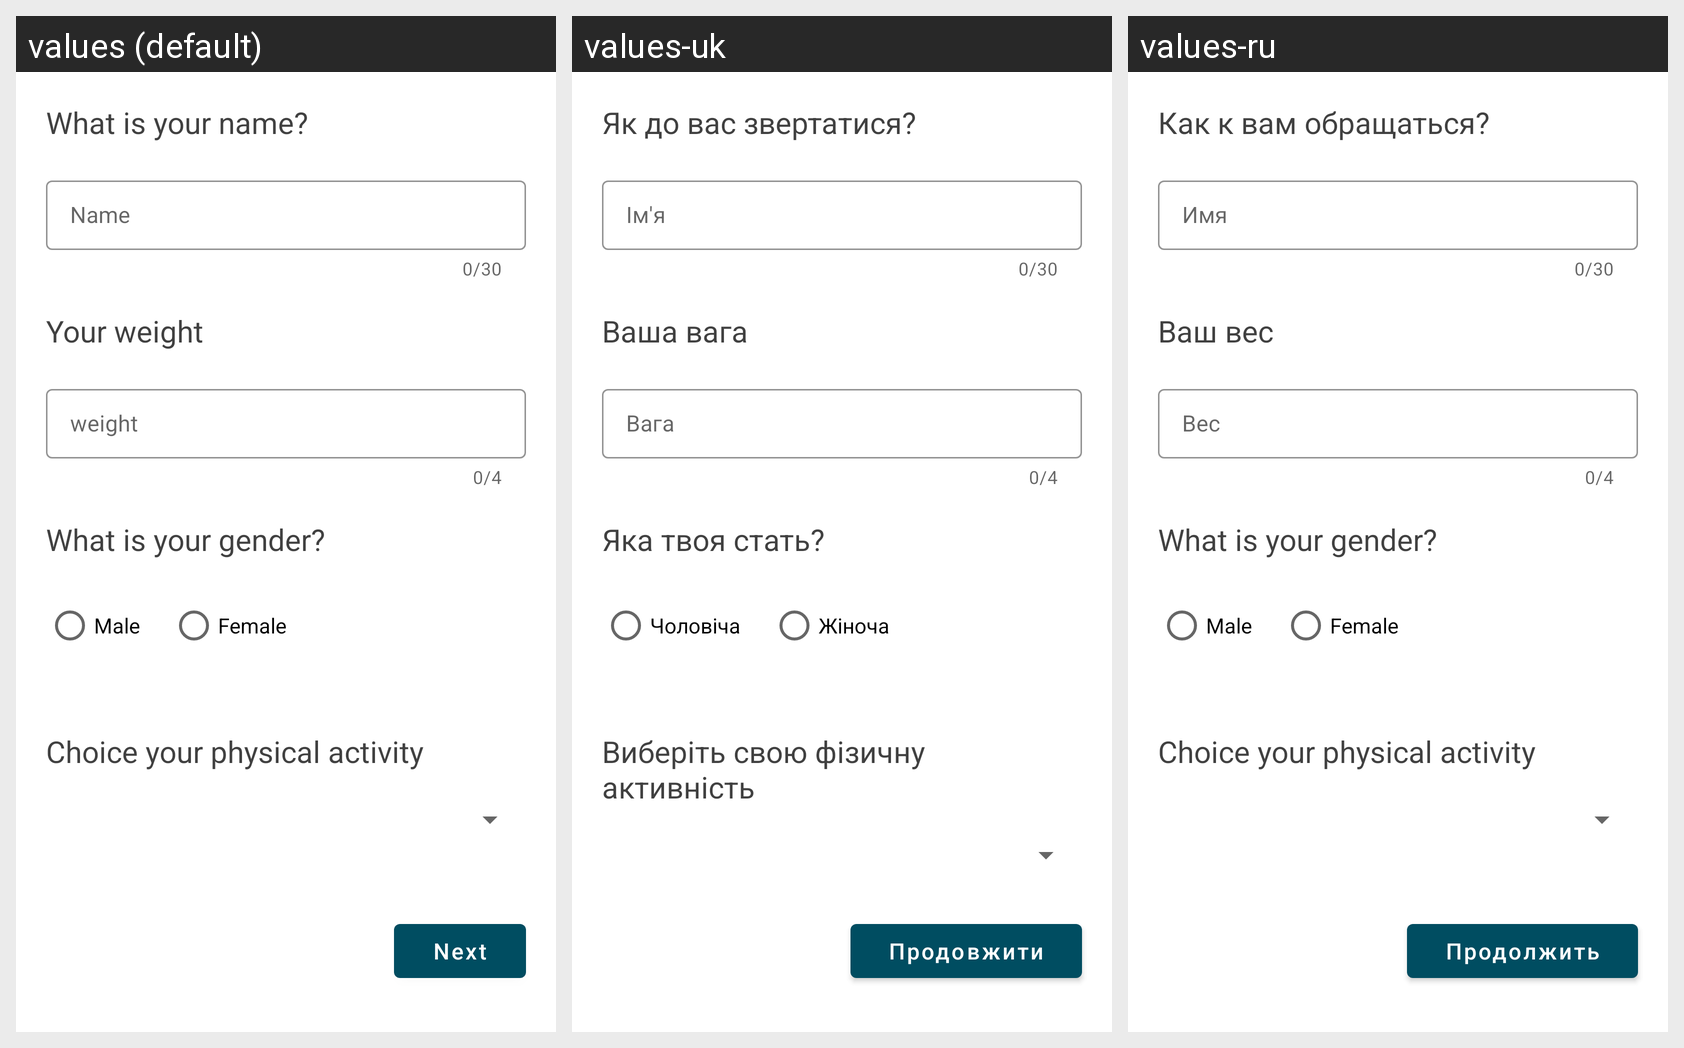

Locale-by-locale string values for the Android screen shown in this grid:
Android screen res/layout/fragment_user.xml rendered under 3 locales, left to right: values (default), values-uk, values-ru. Device: Nexus 5 (rendered at 1080×1920; each locale shown at half size, 540×960, under a caption strip naming it); theme Theme.Aquent.
Strings drawn on this screen, with the default value and each locale's value (text and hints the layout hard-codes, and strings that could not be matched under every locale, appear in the picture but are not listed):

setName
  values: What is your name?
  values-uk: Як до вас звертатися?
  values-ru: Как к вам обращаться?

setNameInput
  values: Name
  values-uk: Ім'я
  values-ru: Имя

setWeight
  values: Your weight
  values-uk: Ваша вага
  values-ru: Ваш вес

setWeightInput
  values: weight
  values-uk: Вага
  values-ru: Вес

setGender
  values: What is your gender?
  values-uk: Яка твоя стать?
  values-ru: What is your gender?  [not translated; the default value is used]

male
  values: Male
  values-uk: Чоловіча
  values-ru: Male  [not translated; the default value is used]

female
  values: Female
  values-uk: Жіноча
  values-ru: Female  [not translated; the default value is used]

setPhysical
  values: Choice your physical activity
  values-uk: Виберіть свою фізичну активність
  values-ru: Choice your physical activity  [not translated; the default value is used]

button_next
  values: Next
  values-uk: Продовжити
  values-ru: Продолжить
